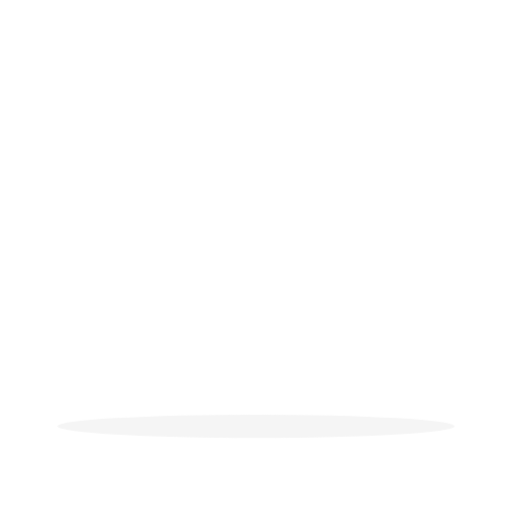
t = 0.00 s
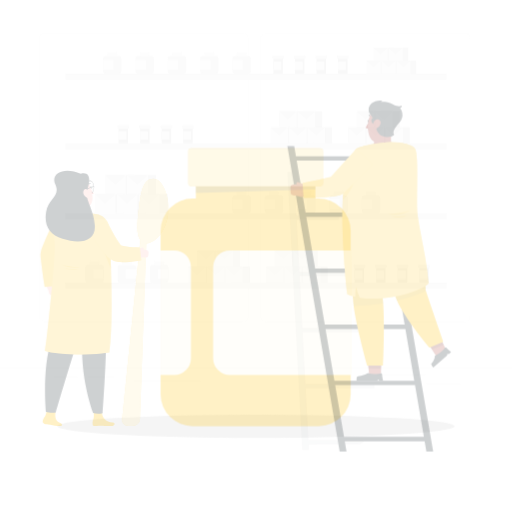
t = 0.25 s
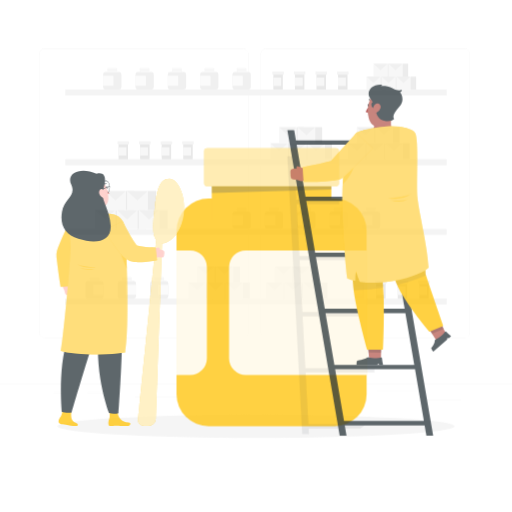
t = 0.50 s
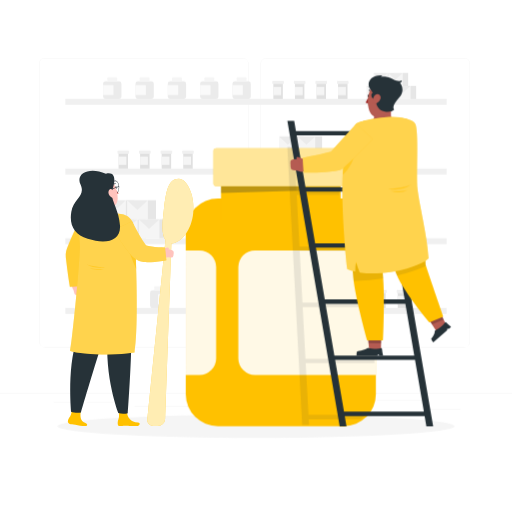
t = 0.75 s
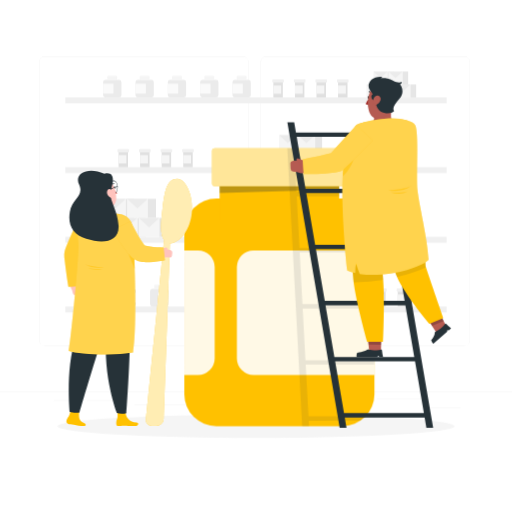
t = 1.00 s

The animated SVG that drew these frames (rendered in a browser with its animation timeline set to each time). Animation: 3 CSS @keyframes rules; one cycle of 1.00 s.

<svg class="animated" id="freepik_stories-remedy" xmlns="http://www.w3.org/2000/svg" viewBox="0 0 500 500" version="1.1" xmlns:xlink="http://www.w3.org/1999/xlink" xmlns:svgjs="http://svgjs.com/svgjs"><style>svg#freepik_stories-remedy:not(.animated) .animable {opacity: 0;}svg#freepik_stories-remedy.animated #freepik--background-complete--inject-2 {animation: 1s 1 forwards cubic-bezier(.36,-0.01,.5,1.38) slideDown;animation-delay: 0s;}svg#freepik_stories-remedy.animated #freepik--pill-box--inject-2 {animation: 1s 1 forwards cubic-bezier(.36,-0.01,.5,1.38) slideLeft;animation-delay: 0s;}svg#freepik_stories-remedy.animated #freepik--character-1--inject-2 {animation: 1s 1 forwards cubic-bezier(.36,-0.01,.5,1.38) slideLeft;animation-delay: 0s;}svg#freepik_stories-remedy.animated #freepik--character-2--inject-2 {animation: 1s 1 forwards cubic-bezier(.36,-0.01,.5,1.38) slideUp;animation-delay: 0s;}            @keyframes slideDown {                0% {                    opacity: 0;                    transform: translateY(-30px);                }                100% {                    opacity: 1;                    transform: translateY(0);                }            }                    @keyframes slideLeft {                0% {                    opacity: 0;                    transform: translateX(-30px);                }                100% {                    opacity: 1;                    transform: translateX(0);                }            }                    @keyframes slideUp {                0% {                    opacity: 0;                    transform: translateY(30px);                }                100% {                    opacity: 1;                    transform: inherit;                }            }        </style><g id="freepik--background-complete--inject-2" class="animable animator-active" style="transform-origin: 250px 228.23px;"><rect y="382.4" width="500" height="0.25" style="fill: rgb(235, 235, 235); transform-origin: 250px 382.525px;" id="elr32db7ns6n" class="animable"></rect><rect x="416.78" y="398.49" width="33.12" height="0.25" style="fill: rgb(235, 235, 235); transform-origin: 433.34px 398.615px;" id="el7kvy0l37h5s" class="animable"></rect><rect x="322.53" y="401.21" width="8.69" height="0.25" style="fill: rgb(235, 235, 235); transform-origin: 326.875px 401.335px;" id="ele3oytn99k26" class="animable"></rect><rect x="368.11" y="389.21" width="47.67" height="0.25" style="fill: rgb(235, 235, 235); transform-origin: 391.945px 389.335px;" id="el0nojokz3g15" class="animable"></rect><rect x="52.46" y="390.89" width="23.68" height="0.25" style="fill: rgb(235, 235, 235); transform-origin: 64.3px 391.015px;" id="el0xb4629cvhbo" class="animable"></rect><rect x="85.04" y="390.89" width="25.85" height="0.25" style="fill: rgb(235, 235, 235); transform-origin: 97.965px 391.015px;" id="elzec5bvvqkbl" class="animable"></rect><rect x="131.47" y="395.11" width="64.64" height="0.25" style="fill: rgb(235, 235, 235); transform-origin: 163.79px 395.235px;" id="el42edrtg11hr" class="animable"></rect><path d="M237,337.8H43.91a5.71,5.71,0,0,1-5.7-5.71V60.66A5.71,5.71,0,0,1,43.91,55H237a5.71,5.71,0,0,1,5.71,5.71V332.09A5.71,5.71,0,0,1,237,337.8ZM43.91,55.2a5.46,5.46,0,0,0-5.45,5.46V332.09a5.46,5.46,0,0,0,5.45,5.46H237a5.47,5.47,0,0,0,5.46-5.46V60.66A5.47,5.47,0,0,0,237,55.2Z" style="fill: rgb(235, 235, 235); transform-origin: 140.46px 196.4px;" id="elbqckwfps57v" class="animable"></path><path d="M453.31,337.8H260.21a5.72,5.72,0,0,1-5.71-5.71V60.66A5.72,5.72,0,0,1,260.21,55h193.1A5.71,5.71,0,0,1,459,60.66V332.09A5.71,5.71,0,0,1,453.31,337.8ZM260.21,55.2a5.47,5.47,0,0,0-5.46,5.46V332.09a5.47,5.47,0,0,0,5.46,5.46h193.1a5.47,5.47,0,0,0,5.46-5.46V60.66a5.47,5.47,0,0,0-5.46-5.46Z" style="fill: rgb(235, 235, 235); transform-origin: 356.75px 196.4px;" id="el327159f1dir" class="animable"></path><rect x="63.79" y="95.11" width="372.42" height="5.79" style="fill: rgb(240, 240, 240); transform-origin: 250px 98.005px;" id="elptzz70jua0f" class="animable"></rect><rect x="63.79" y="163.17" width="372.42" height="5.79" style="fill: rgb(240, 240, 240); transform-origin: 250px 166.065px;" id="ele7eti0zf13n" class="animable"></rect><rect x="63.79" y="231.22" width="372.42" height="5.79" style="fill: rgb(240, 240, 240); transform-origin: 250px 234.115px;" id="elj8nur6s7k6" class="animable"></rect><rect x="63.79" y="299.27" width="372.42" height="5.79" style="fill: rgb(240, 240, 240); transform-origin: 250px 302.165px;" id="elngikpm8k07b" class="animable"></rect><rect x="100.69" y="77.98" width="17.9" height="17.14" rx="2.33" style="fill: rgb(235, 235, 235); transform-origin: 109.64px 86.55px;" id="elvx92urqii3h" class="animable"></rect><rect x="100.69" y="81.62" width="10.12" height="9.75" style="fill: rgb(250, 250, 250); transform-origin: 105.75px 86.495px;" id="elozia86hnzjt" class="animable"></rect><rect x="104.85" y="73.98" width="9.59" height="4" rx="0.73" style="fill: rgb(245, 245, 245); transform-origin: 109.645px 75.98px;" id="el47cdhh1wcrd" class="animable"></rect><rect x="132.28" y="77.98" width="17.9" height="17.14" rx="2.33" style="fill: rgb(235, 235, 235); transform-origin: 141.23px 86.55px;" id="eleqsg83df7w" class="animable"></rect><rect x="132.28" y="81.62" width="10.12" height="9.75" style="fill: rgb(250, 250, 250); transform-origin: 137.34px 86.495px;" id="elb41wtbj9sdr" class="animable"></rect><rect x="136.43" y="73.98" width="9.59" height="4" rx="0.73" style="fill: rgb(245, 245, 245); transform-origin: 141.225px 75.98px;" id="el8irltx4h6ub" class="animable"></rect><rect x="163.86" y="77.98" width="17.9" height="17.14" rx="2.33" style="fill: rgb(235, 235, 235); transform-origin: 172.81px 86.55px;" id="eltxntz9vtgqp" class="animable"></rect><rect x="163.86" y="81.62" width="10.12" height="9.75" style="fill: rgb(250, 250, 250); transform-origin: 168.92px 86.495px;" id="elb5w4l69382" class="animable"></rect><rect x="168.01" y="73.98" width="9.59" height="4" rx="0.73" style="fill: rgb(245, 245, 245); transform-origin: 172.805px 75.98px;" id="el0px30djy3eao" class="animable"></rect><rect x="195.44" y="77.98" width="17.9" height="17.14" rx="2.33" style="fill: rgb(235, 235, 235); transform-origin: 204.39px 86.55px;" id="elm3nz2pfvzxp" class="animable"></rect><rect x="195.44" y="81.62" width="10.12" height="9.75" style="fill: rgb(250, 250, 250); transform-origin: 200.5px 86.495px;" id="el6lymy12c43" class="animable"></rect><rect x="199.59" y="73.98" width="9.59" height="4" rx="0.73" style="fill: rgb(245, 245, 245); transform-origin: 204.385px 75.98px;" id="eli35lg9t8wvg" class="animable"></rect><rect x="227.02" y="77.98" width="17.9" height="17.14" rx="2.33" style="fill: rgb(235, 235, 235); transform-origin: 235.97px 86.55px;" id="elvswo05p0h5" class="animable"></rect><rect x="227.02" y="81.62" width="10.12" height="9.75" style="fill: rgb(250, 250, 250); transform-origin: 232.08px 86.495px;" id="elvom0d7u5gm9" class="animable"></rect><rect x="231.17" y="73.98" width="9.59" height="4" rx="0.73" style="fill: rgb(245, 245, 245); transform-origin: 235.965px 75.98px;" id="elg7sfmoak6pe" class="animable"></rect><rect x="227.02" y="214.08" width="17.9" height="17.14" rx="2.33" style="fill: rgb(235, 235, 235); transform-origin: 235.97px 222.65px;" id="el5movfa2ylbl" class="animable"></rect><rect x="227.02" y="217.73" width="10.12" height="9.75" style="fill: rgb(250, 250, 250); transform-origin: 232.08px 222.605px;" id="elt0p7du13vid" class="animable"></rect><rect x="231.17" y="210.08" width="9.59" height="4" rx="0.73" style="fill: rgb(245, 245, 245); transform-origin: 235.965px 212.08px;" id="elbx1hvr412pm" class="animable"></rect><rect x="258.6" y="214.08" width="17.9" height="17.14" rx="2.33" style="fill: rgb(235, 235, 235); transform-origin: 267.55px 222.65px;" id="el99kb5g2z15n" class="animable"></rect><rect x="258.6" y="217.73" width="10.12" height="9.75" style="fill: rgb(250, 250, 250); transform-origin: 263.66px 222.605px;" id="ely988849b9bd" class="animable"></rect><rect x="262.75" y="210.08" width="9.59" height="4" rx="0.73" style="fill: rgb(245, 245, 245); transform-origin: 267.545px 212.08px;" id="elmzf8oja309a" class="animable"></rect><rect x="290.18" y="214.08" width="17.9" height="17.14" rx="2.33" style="fill: rgb(235, 235, 235); transform-origin: 299.13px 222.65px;" id="elkcrn9ac73gs" class="animable"></rect><rect x="290.18" y="217.73" width="10.12" height="9.75" style="fill: rgb(250, 250, 250); transform-origin: 295.24px 222.605px;" id="el0l7kuiq4h2" class="animable"></rect><rect x="294.33" y="210.08" width="9.59" height="4" rx="0.73" style="fill: rgb(245, 245, 245); transform-origin: 299.125px 212.08px;" id="elc68xy9jy6mj" class="animable"></rect><rect x="321.76" y="214.08" width="17.9" height="17.14" rx="2.33" style="fill: rgb(235, 235, 235); transform-origin: 330.71px 222.65px;" id="el4gpvzkeb96v" class="animable"></rect><rect x="321.76" y="217.73" width="10.12" height="9.75" style="fill: rgb(250, 250, 250); transform-origin: 326.82px 222.605px;" id="ely9ncszgqzn" class="animable"></rect><rect x="325.91" y="210.08" width="9.59" height="4" rx="0.73" style="fill: rgb(245, 245, 245); transform-origin: 330.705px 212.08px;" id="elfmrb3p3fgki" class="animable"></rect><rect x="353.34" y="214.08" width="17.9" height="17.14" rx="2.33" style="fill: rgb(235, 235, 235); transform-origin: 362.29px 222.65px;" id="eloypewdb5ob" class="animable"></rect><rect x="353.34" y="217.73" width="10.12" height="9.75" style="fill: rgb(250, 250, 250); transform-origin: 358.4px 222.605px;" id="ellhx648t4nc" class="animable"></rect><rect x="357.49" y="210.08" width="9.59" height="4" rx="0.73" style="fill: rgb(245, 245, 245); transform-origin: 362.285px 212.08px;" id="ells55qthyqq" class="animable"></rect><g id="el22np51c0omd"><rect x="146.54" y="282.13" width="17.9" height="17.14" rx="2.33" style="fill: rgb(235, 235, 235); transform-origin: 155.49px 290.7px; transform: rotate(180deg);" class="animable"></rect></g><g id="elsa3sv7a097o"><rect x="154.32" y="285.78" width="10.12" height="9.75" style="fill: rgb(250, 250, 250); transform-origin: 159.38px 290.655px; transform: rotate(180deg);" class="animable"></rect></g><g id="elvqy0i6cjtdl"><rect x="150.7" y="278.14" width="9.59" height="4" rx="0.73" style="fill: rgb(245, 245, 245); transform-origin: 155.495px 280.14px; transform: rotate(180deg);" class="animable"></rect></g><g id="el3sxvm00ke3u"><rect x="114.96" y="282.13" width="17.9" height="17.14" rx="2.33" style="fill: rgb(235, 235, 235); transform-origin: 123.91px 290.7px; transform: rotate(180deg);" class="animable"></rect></g><g id="elnjzl79mh39"><rect x="122.74" y="285.78" width="10.12" height="9.75" style="fill: rgb(250, 250, 250); transform-origin: 127.8px 290.655px; transform: rotate(180deg);" class="animable"></rect></g><g id="el7pdxdeh6geb"><rect x="119.12" y="278.14" width="9.59" height="4" rx="0.73" style="fill: rgb(245, 245, 245); transform-origin: 123.915px 280.14px; transform: rotate(180deg);" class="animable"></rect></g><g id="el0r13ts6lewkf"><rect x="83.38" y="282.13" width="17.9" height="17.14" rx="2.33" style="fill: rgb(235, 235, 235); transform-origin: 92.33px 290.7px; transform: rotate(180deg);" class="animable"></rect></g><g id="el9eovd22pgbi"><rect x="91.16" y="285.78" width="10.12" height="9.75" style="fill: rgb(250, 250, 250); transform-origin: 96.22px 290.655px; transform: rotate(180deg);" class="animable"></rect></g><g id="elqfnnnt596uh"><rect x="87.54" y="278.14" width="9.59" height="4" rx="0.73" style="fill: rgb(245, 245, 245); transform-origin: 92.335px 280.14px; transform: rotate(180deg);" class="animable"></rect></g><rect x="266.96" y="79.84" width="9.24" height="15.28" style="fill: rgb(224, 224, 224); transform-origin: 271.58px 87.48px;" id="elr4ekheqkhi" class="animable"></rect><rect x="266.96" y="83.4" width="7.6" height="8.15" style="fill: rgb(245, 245, 245); transform-origin: 270.76px 87.475px;" id="eljb286invuh" class="animable"></rect><rect x="265.92" y="77.46" width="11.32" height="3.24" rx="0.75" style="fill: rgb(240, 240, 240); transform-origin: 271.58px 79.08px;" id="el4hm7b2brziu" class="animable"></rect><rect x="288.01" y="79.84" width="9.24" height="15.28" style="fill: rgb(224, 224, 224); transform-origin: 292.63px 87.48px;" id="elyu11bpn8rxd" class="animable"></rect><rect x="288.01" y="83.4" width="7.6" height="8.15" style="fill: rgb(245, 245, 245); transform-origin: 291.81px 87.475px;" id="el1vicuypktwu" class="animable"></rect><rect x="286.98" y="77.46" width="11.32" height="3.24" rx="0.75" style="fill: rgb(240, 240, 240); transform-origin: 292.64px 79.08px;" id="el907s2887yxr" class="animable"></rect><rect x="309.07" y="79.84" width="9.24" height="15.28" style="fill: rgb(224, 224, 224); transform-origin: 313.69px 87.48px;" id="elt6vmln5me4" class="animable"></rect><rect x="309.07" y="83.4" width="7.6" height="8.15" style="fill: rgb(245, 245, 245); transform-origin: 312.87px 87.475px;" id="elae7a4xpj5mp" class="animable"></rect><rect x="308.03" y="77.46" width="11.32" height="3.24" rx="0.75" style="fill: rgb(240, 240, 240); transform-origin: 313.69px 79.08px;" id="elnpt19pqgr4p" class="animable"></rect><rect x="330.12" y="79.84" width="9.24" height="15.28" style="fill: rgb(224, 224, 224); transform-origin: 334.74px 87.48px;" id="el9qnmw52vzad" class="animable"></rect><rect x="330.12" y="83.4" width="7.6" height="8.15" style="fill: rgb(245, 245, 245); transform-origin: 333.92px 87.475px;" id="el93drogtrom7" class="animable"></rect><rect x="329.08" y="77.46" width="11.32" height="3.24" rx="0.75" style="fill: rgb(240, 240, 240); transform-origin: 334.74px 79.08px;" id="elauk9cq879zt" class="animable"></rect><rect x="115.78" y="147.89" width="9.24" height="15.28" style="fill: rgb(224, 224, 224); transform-origin: 120.4px 155.53px;" id="el1934pj10cvu" class="animable"></rect><rect x="115.78" y="151.46" width="7.6" height="8.15" style="fill: rgb(245, 245, 245); transform-origin: 119.58px 155.535px;" id="eljqd0wvx58" class="animable"></rect><rect x="114.74" y="145.51" width="11.32" height="3.24" rx="0.75" style="fill: rgb(240, 240, 240); transform-origin: 120.4px 147.13px;" id="el6e2gfh5ctt" class="animable"></rect><rect x="136.84" y="147.89" width="9.24" height="15.28" style="fill: rgb(224, 224, 224); transform-origin: 141.46px 155.53px;" id="elgvfe288wjui" class="animable"></rect><rect x="136.84" y="151.46" width="7.6" height="8.15" style="fill: rgb(245, 245, 245); transform-origin: 140.64px 155.535px;" id="elxnjea6fxgmb" class="animable"></rect><rect x="135.8" y="145.51" width="11.32" height="3.24" rx="0.75" style="fill: rgb(240, 240, 240); transform-origin: 141.46px 147.13px;" id="elp8ouoxrmro" class="animable"></rect><rect x="157.89" y="147.89" width="9.24" height="15.28" style="fill: rgb(224, 224, 224); transform-origin: 162.51px 155.53px;" id="el8yndpbz0of6" class="animable"></rect><rect x="157.89" y="151.46" width="7.6" height="8.15" style="fill: rgb(245, 245, 245); transform-origin: 161.69px 155.535px;" id="elloheh0jrxl8" class="animable"></rect><rect x="156.85" y="145.51" width="11.32" height="3.24" rx="0.75" style="fill: rgb(240, 240, 240); transform-origin: 162.51px 147.13px;" id="el5yxc2q9zllc" class="animable"></rect><rect x="178.94" y="147.89" width="9.24" height="15.28" style="fill: rgb(224, 224, 224); transform-origin: 183.56px 155.53px;" id="elj6j4ta6q3h" class="animable"></rect><rect x="178.94" y="151.46" width="7.6" height="8.15" style="fill: rgb(245, 245, 245); transform-origin: 182.74px 155.535px;" id="elivrngqa8fd" class="animable"></rect><rect x="177.91" y="145.51" width="11.32" height="3.24" rx="0.75" style="fill: rgb(240, 240, 240); transform-origin: 183.57px 147.13px;" id="el8qxt6yaexb" class="animable"></rect><rect x="346.31" y="284" width="9.24" height="15.28" style="fill: rgb(224, 224, 224); transform-origin: 350.93px 291.64px;" id="elv5w1dlwnfi" class="animable"></rect><rect x="346.31" y="287.56" width="7.6" height="8.15" style="fill: rgb(245, 245, 245); transform-origin: 350.11px 291.635px;" id="el0nv72esyyij9" class="animable"></rect><rect x="345.27" y="281.62" width="11.32" height="3.24" rx="0.75" style="fill: rgb(240, 240, 240); transform-origin: 350.93px 283.24px;" id="elf6u9h2cb26e" class="animable"></rect><rect x="367.36" y="284" width="9.24" height="15.28" style="fill: rgb(224, 224, 224); transform-origin: 371.98px 291.64px;" id="elqdpa66mmbx" class="animable"></rect><rect x="367.36" y="287.56" width="7.6" height="8.15" style="fill: rgb(245, 245, 245); transform-origin: 371.16px 291.635px;" id="el77wohrd48tg" class="animable"></rect><rect x="366.32" y="281.62" width="11.32" height="3.24" rx="0.75" style="fill: rgb(240, 240, 240); transform-origin: 371.98px 283.24px;" id="el1jkwcfk1eq1" class="animable"></rect><rect x="388.41" y="284" width="9.24" height="15.28" style="fill: rgb(224, 224, 224); transform-origin: 393.03px 291.64px;" id="elliiigebagj" class="animable"></rect><rect x="388.41" y="287.56" width="7.6" height="8.15" style="fill: rgb(245, 245, 245); transform-origin: 392.21px 291.635px;" id="elkitwdez52ki" class="animable"></rect><rect x="387.38" y="281.62" width="11.32" height="3.24" rx="0.75" style="fill: rgb(240, 240, 240); transform-origin: 393.04px 283.24px;" id="elsgjcy5exs7n" class="animable"></rect><rect x="409.47" y="284" width="9.24" height="15.28" style="fill: rgb(224, 224, 224); transform-origin: 414.09px 291.64px;" id="el2idwdlu7aya" class="animable"></rect><rect x="409.47" y="287.56" width="7.6" height="8.15" style="fill: rgb(245, 245, 245); transform-origin: 413.27px 291.635px;" id="elbdra4fetl1" class="animable"></rect><rect x="408.43" y="281.62" width="11.32" height="3.24" rx="0.75" style="fill: rgb(240, 240, 240); transform-origin: 414.09px 283.24px;" id="el56cejyslwlw" class="animable"></rect><rect x="264.14" y="147.48" width="16.99" height="15.69" style="fill: rgb(245, 245, 245); transform-origin: 272.635px 155.325px;" id="elil2pzsq8dl" class="animable"></rect><g id="el40724f8b65u"><rect x="281.13" y="147.48" width="6.85" height="15.69" style="fill: rgb(230, 230, 230); transform-origin: 284.555px 155.325px; transform: rotate(180deg);" class="animable"></rect></g><polygon points="264.14 147.48 272.63 155.32 281.13 147.48 264.14 147.48" style="fill: rgb(235, 235, 235); transform-origin: 272.635px 151.4px;" id="elgw881fzz3" class="animable"></polygon><rect x="282.27" y="147.48" width="16.99" height="15.69" style="fill: rgb(245, 245, 245); transform-origin: 290.765px 155.325px;" id="elgdh128im7xk" class="animable"></rect><g id="elbu434q9o8ye"><rect x="299.26" y="147.48" width="6.85" height="15.69" style="fill: rgb(230, 230, 230); transform-origin: 302.685px 155.325px; transform: rotate(180deg);" class="animable"></rect></g><polygon points="282.27 147.48 290.76 155.32 299.26 147.48 282.27 147.48" style="fill: rgb(235, 235, 235); transform-origin: 290.765px 151.4px;" id="el6uoolmdvf8p" class="animable"></polygon><rect x="300.4" y="147.48" width="16.99" height="15.69" style="fill: rgb(245, 245, 245); transform-origin: 308.895px 155.325px;" id="el9ydra8cv3ip" class="animable"></rect><g id="elfo6fhu3oz8h"><rect x="317.39" y="147.48" width="6.85" height="15.69" style="fill: rgb(230, 230, 230); transform-origin: 320.815px 155.325px; transform: rotate(180deg);" class="animable"></rect></g><polygon points="300.4 147.48 308.89 155.32 317.39 147.48 300.4 147.48" style="fill: rgb(235, 235, 235); transform-origin: 308.895px 151.4px;" id="elu4jk3v402nl" class="animable"></polygon><rect x="272.63" y="131.79" width="16.99" height="15.69" style="fill: rgb(245, 245, 245); transform-origin: 281.125px 139.635px;" id="eli44e9qgz64c" class="animable"></rect><g id="el3iylufonzu8"><rect x="289.62" y="131.79" width="6.85" height="15.69" style="fill: rgb(230, 230, 230); transform-origin: 293.045px 139.635px; transform: rotate(180deg);" class="animable"></rect></g><polygon points="272.63 131.79 281.13 139.63 289.62 131.79 272.63 131.79" style="fill: rgb(235, 235, 235); transform-origin: 281.125px 135.71px;" id="elkcf8esr7u0s" class="animable"></polygon><rect x="290.76" y="131.79" width="16.99" height="15.69" style="fill: rgb(245, 245, 245); transform-origin: 299.255px 139.635px;" id="eljolkzcf2mvq" class="animable"></rect><g id="eldz2r96ml248"><rect x="307.75" y="131.79" width="6.85" height="15.69" style="fill: rgb(230, 230, 230); transform-origin: 311.175px 139.635px; transform: rotate(180deg);" class="animable"></rect></g><polygon points="290.76 131.79 299.26 139.63 307.75 131.79 290.76 131.79" style="fill: rgb(235, 235, 235); transform-origin: 299.255px 135.71px;" id="elnfa9wyarwxh" class="animable"></polygon><rect x="339.91" y="147.48" width="16.99" height="15.69" style="fill: rgb(245, 245, 245); transform-origin: 348.405px 155.325px;" id="eljs0bf5f1s0l" class="animable"></rect><g id="eluzdgrl9wced"><rect x="356.9" y="147.48" width="6.85" height="15.69" style="fill: rgb(230, 230, 230); transform-origin: 360.325px 155.325px; transform: rotate(180deg);" class="animable"></rect></g><polygon points="339.91 147.48 348.41 155.32 356.9 147.48 339.91 147.48" style="fill: rgb(235, 235, 235); transform-origin: 348.405px 151.4px;" id="el1t4y32fkwhy" class="animable"></polygon><rect x="358.05" y="147.48" width="16.99" height="15.69" style="fill: rgb(245, 245, 245); transform-origin: 366.545px 155.325px;" id="el7ebf27siqbj" class="animable"></rect><g id="ele3ty6msr6tf"><rect x="375.04" y="147.48" width="6.85" height="15.69" style="fill: rgb(230, 230, 230); transform-origin: 378.465px 155.325px; transform: rotate(180deg);" class="animable"></rect></g><polygon points="358.05 147.48 366.54 155.32 375.04 147.48 358.05 147.48" style="fill: rgb(235, 235, 235); transform-origin: 366.545px 151.4px;" id="elspe29bqb8v8" class="animable"></polygon><rect x="376.18" y="147.48" width="16.99" height="15.69" style="fill: rgb(245, 245, 245); transform-origin: 384.675px 155.325px;" id="elgjjs3rvhliv" class="animable"></rect><g id="elpgjyrhr73xk"><rect x="393.17" y="147.48" width="6.85" height="15.69" style="fill: rgb(230, 230, 230); transform-origin: 396.595px 155.325px; transform: rotate(180deg);" class="animable"></rect></g><polygon points="376.18 147.48 384.67 155.32 393.17 147.48 376.18 147.48" style="fill: rgb(235, 235, 235); transform-origin: 384.675px 151.4px;" id="elylo0vbimxi" class="animable"></polygon><rect x="348.41" y="131.79" width="16.99" height="15.69" style="fill: rgb(245, 245, 245); transform-origin: 356.905px 139.635px;" id="elt1bda0p479o" class="animable"></rect><g id="el8cc1er4a5zg"><rect x="365.4" y="131.79" width="6.85" height="15.69" style="fill: rgb(230, 230, 230); transform-origin: 368.825px 139.635px; transform: rotate(180deg);" class="animable"></rect></g><polygon points="348.41 131.79 356.9 139.63 365.4 131.79 348.41 131.79" style="fill: rgb(235, 235, 235); transform-origin: 356.905px 135.71px;" id="elo4wozc5eq1h" class="animable"></polygon><rect x="366.54" y="131.79" width="16.99" height="15.69" style="fill: rgb(245, 245, 245); transform-origin: 375.035px 139.635px;" id="el5b1b6nqo9vy" class="animable"></rect><g id="elhmgoeidcptq"><rect x="383.53" y="131.79" width="6.85" height="15.69" style="fill: rgb(230, 230, 230); transform-origin: 386.955px 139.635px; transform: rotate(180deg);" class="animable"></rect></g><polygon points="366.54 131.79 375.04 139.63 383.53 131.79 366.54 131.79" style="fill: rgb(235, 235, 235); transform-origin: 375.035px 135.71px;" id="elgk0c8m6xyvm" class="animable"></polygon><rect x="183.99" y="283.58" width="16.99" height="15.69" style="fill: rgb(245, 245, 245); transform-origin: 192.485px 291.425px;" id="elor3tweeqmwc" class="animable"></rect><g id="el4uuik6as364"><rect x="200.98" y="283.58" width="6.85" height="15.69" style="fill: rgb(230, 230, 230); transform-origin: 204.405px 291.425px; transform: rotate(180deg);" class="animable"></rect></g><polygon points="183.99 283.58 192.49 291.43 200.98 283.58 183.99 283.58" style="fill: rgb(235, 235, 235); transform-origin: 192.485px 287.505px;" id="elrq7zsq7igaq" class="animable"></polygon><rect x="202.12" y="283.58" width="16.99" height="15.69" style="fill: rgb(245, 245, 245); transform-origin: 210.615px 291.425px;" id="elng3ri36eqy" class="animable"></rect><g id="el686rd3s4nu5"><rect x="219.11" y="283.58" width="6.85" height="15.69" style="fill: rgb(230, 230, 230); transform-origin: 222.535px 291.425px; transform: rotate(180deg);" class="animable"></rect></g><polygon points="202.12 283.58 210.62 291.43 219.11 283.58 202.12 283.58" style="fill: rgb(235, 235, 235); transform-origin: 210.615px 287.505px;" id="ela4zm9mvzuef" class="animable"></polygon><rect x="220.25" y="283.58" width="16.99" height="15.69" style="fill: rgb(245, 245, 245); transform-origin: 228.745px 291.425px;" id="elvf87hsm13ee" class="animable"></rect><g id="elhmsm2wa693g"><rect x="237.24" y="283.58" width="6.85" height="15.69" style="fill: rgb(230, 230, 230); transform-origin: 240.665px 291.425px; transform: rotate(180deg);" class="animable"></rect></g><polygon points="220.25 283.58 228.75 291.43 237.24 283.58 220.25 283.58" style="fill: rgb(235, 235, 235); transform-origin: 228.745px 287.505px;" id="el0v2p5g9neyk" class="animable"></polygon><rect x="192.48" y="267.89" width="16.99" height="15.69" style="fill: rgb(245, 245, 245); transform-origin: 200.975px 275.735px;" id="elbxqmedyh4q6" class="animable"></rect><g id="elk0u0foar9t"><rect x="209.47" y="267.89" width="6.85" height="15.69" style="fill: rgb(230, 230, 230); transform-origin: 212.895px 275.735px; transform: rotate(180deg);" class="animable"></rect></g><polygon points="192.49 267.89 200.98 275.74 209.47 267.89 192.49 267.89" style="fill: rgb(235, 235, 235); transform-origin: 200.98px 271.815px;" id="elsf9gqu3zer" class="animable"></polygon><rect x="210.62" y="267.89" width="16.99" height="15.69" style="fill: rgb(245, 245, 245); transform-origin: 219.115px 275.735px;" id="elhcpztn1zylt" class="animable"></rect><g id="el3sbqelnnvel"><rect x="227.61" y="267.89" width="6.85" height="15.69" style="fill: rgb(230, 230, 230); transform-origin: 231.035px 275.735px; transform: rotate(180deg);" class="animable"></rect></g><polygon points="210.62 267.89 219.11 275.74 227.61 267.89 210.62 267.89" style="fill: rgb(235, 235, 235); transform-origin: 219.115px 271.815px;" id="elig6u1it1mo9" class="animable"></polygon><rect x="259.77" y="283.58" width="16.99" height="15.69" style="fill: rgb(245, 245, 245); transform-origin: 268.265px 291.425px;" id="el6hca83p04f" class="animable"></rect><g id="elgox05colfho"><rect x="276.76" y="283.58" width="6.85" height="15.69" style="fill: rgb(230, 230, 230); transform-origin: 280.185px 291.425px; transform: rotate(180deg);" class="animable"></rect></g><polygon points="259.77 283.58 268.26 291.43 276.76 283.58 259.77 283.58" style="fill: rgb(235, 235, 235); transform-origin: 268.265px 287.505px;" id="el8bwl9a877a" class="animable"></polygon><rect x="277.9" y="283.58" width="16.99" height="15.69" style="fill: rgb(245, 245, 245); transform-origin: 286.395px 291.425px;" id="el14hsne883ttm" class="animable"></rect><g id="elkwmo9shddy"><rect x="294.89" y="283.58" width="6.85" height="15.69" style="fill: rgb(230, 230, 230); transform-origin: 298.315px 291.425px; transform: rotate(180deg);" class="animable"></rect></g><polygon points="277.9 283.58 286.39 291.43 294.89 283.58 277.9 283.58" style="fill: rgb(235, 235, 235); transform-origin: 286.395px 287.505px;" id="elgoaqgac4yqh" class="animable"></polygon><rect x="296.03" y="283.58" width="16.99" height="15.69" style="fill: rgb(245, 245, 245); transform-origin: 304.525px 291.425px;" id="el1dr0pf3i3sk" class="animable"></rect><g id="elzkrsudy83a"><rect x="313.02" y="283.58" width="6.85" height="15.69" style="fill: rgb(230, 230, 230); transform-origin: 316.445px 291.425px; transform: rotate(180deg);" class="animable"></rect></g><polygon points="296.03 283.58 304.52 291.43 313.02 283.58 296.03 283.58" style="fill: rgb(235, 235, 235); transform-origin: 304.525px 287.505px;" id="elu39qvfq1qxd" class="animable"></polygon><rect x="268.26" y="267.89" width="16.99" height="15.69" style="fill: rgb(245, 245, 245); transform-origin: 276.755px 275.735px;" id="el7hbzpp7gi3" class="animable"></rect><g id="elu8w03q8f9wr"><rect x="285.25" y="267.89" width="6.85" height="15.69" style="fill: rgb(230, 230, 230); transform-origin: 288.675px 275.735px; transform: rotate(180deg);" class="animable"></rect></g><polygon points="268.26 267.89 276.76 275.74 285.25 267.89 268.26 267.89" style="fill: rgb(235, 235, 235); transform-origin: 276.755px 271.815px;" id="elu69f26kuyvi" class="animable"></polygon><rect x="286.39" y="267.89" width="16.99" height="15.69" style="fill: rgb(245, 245, 245); transform-origin: 294.885px 275.735px;" id="elbd1pkvivbrr" class="animable"></rect><g id="el84tudwe9z5"><rect x="303.38" y="267.89" width="6.85" height="15.69" style="fill: rgb(230, 230, 230); transform-origin: 306.805px 275.735px; transform: rotate(180deg);" class="animable"></rect></g><polygon points="286.39 267.89 294.89 275.74 303.38 267.89 286.39 267.89" style="fill: rgb(235, 235, 235); transform-origin: 294.885px 271.815px;" id="elkpnkc8orxep" class="animable"></polygon><rect x="92.69" y="212.67" width="20.08" height="18.55" style="fill: rgb(245, 245, 245); transform-origin: 102.73px 221.945px;" id="elj33vllrhvu" class="animable"></rect><g id="el85gwt3iqw2q"><rect x="112.78" y="212.67" width="8.1" height="18.55" style="fill: rgb(230, 230, 230); transform-origin: 116.83px 221.945px; transform: rotate(180deg);" class="animable"></rect></g><polygon points="92.69 212.67 102.73 221.95 112.78 212.67 92.69 212.67" style="fill: rgb(235, 235, 235); transform-origin: 102.735px 217.31px;" id="elubyn7hshkvh" class="animable"></polygon><rect x="114.12" y="212.67" width="20.08" height="18.55" style="fill: rgb(245, 245, 245); transform-origin: 124.16px 221.945px;" id="elo7761ic499" class="animable"></rect><g id="elirz2w0wtmla"><rect x="134.21" y="212.67" width="8.1" height="18.55" style="fill: rgb(230, 230, 230); transform-origin: 138.26px 221.945px; transform: rotate(180deg);" class="animable"></rect></g><polygon points="114.13 212.67 124.17 221.95 134.21 212.67 114.13 212.67" style="fill: rgb(235, 235, 235); transform-origin: 124.17px 217.31px;" id="el239guetg2ef" class="animable"></polygon><rect x="135.56" y="212.67" width="20.08" height="18.55" style="fill: rgb(245, 245, 245); transform-origin: 145.6px 221.945px;" id="elprz8p7c298m" class="animable"></rect><g id="elxdwlixevhrm"><rect x="155.64" y="212.67" width="8.1" height="18.55" style="fill: rgb(230, 230, 230); transform-origin: 159.69px 221.945px; transform: rotate(180deg);" class="animable"></rect></g><polygon points="135.56 212.67 145.6 221.95 155.64 212.67 135.56 212.67" style="fill: rgb(235, 235, 235); transform-origin: 145.6px 217.31px;" id="elts6zd3vr78" class="animable"></polygon><rect x="102.73" y="194.12" width="20.08" height="18.55" style="fill: rgb(245, 245, 245); transform-origin: 112.77px 203.395px;" id="eledu5t2s849r" class="animable"></rect><g id="eli80rys0njis"><rect x="122.82" y="194.12" width="8.1" height="18.55" style="fill: rgb(230, 230, 230); transform-origin: 126.87px 203.395px; transform: rotate(180deg);" class="animable"></rect></g><polygon points="102.73 194.12 112.78 203.4 122.82 194.12 102.73 194.12" style="fill: rgb(235, 235, 235); transform-origin: 112.775px 198.76px;" id="el0u1vayly07t" class="animable"></polygon><rect x="124.17" y="194.12" width="20.08" height="18.55" style="fill: rgb(245, 245, 245); transform-origin: 134.21px 203.395px;" id="el73gv61fu666" class="animable"></rect><g id="eljxp3mgqvses"><rect x="144.25" y="194.12" width="8.1" height="18.55" style="fill: rgb(230, 230, 230); transform-origin: 148.3px 203.395px; transform: rotate(180deg);" class="animable"></rect></g><polygon points="124.17 194.12 134.21 203.4 144.25 194.12 124.17 194.12" style="fill: rgb(235, 235, 235); transform-origin: 134.21px 198.76px;" id="elh2ifekm6m9d" class="animable"></polygon><rect x="357.9" y="82.45" width="13.71" height="12.66" style="fill: rgb(245, 245, 245); transform-origin: 364.755px 88.78px;" id="el6ibjhfeaq8n" class="animable"></rect><g id="elfpeeazn9t7b"><rect x="371.61" y="82.45" width="5.53" height="12.66" style="fill: rgb(230, 230, 230); transform-origin: 374.375px 88.78px; transform: rotate(180deg);" class="animable"></rect></g><polygon points="357.9 82.45 364.75 88.78 371.61 82.45 357.9 82.45" style="fill: rgb(235, 235, 235); transform-origin: 364.755px 85.615px;" id="eldc4c8acgbmp" class="animable"></polygon><rect x="372.53" y="82.45" width="13.71" height="12.66" style="fill: rgb(245, 245, 245); transform-origin: 379.385px 88.78px;" id="elmucxdp4tsom" class="animable"></rect><g id="elsck1f1z3vx"><rect x="386.24" y="82.45" width="5.53" height="12.66" style="fill: rgb(230, 230, 230); transform-origin: 389.005px 88.78px; transform: rotate(180deg);" class="animable"></rect></g><polygon points="372.53 82.45 379.38 88.78 386.24 82.45 372.53 82.45" style="fill: rgb(235, 235, 235); transform-origin: 379.385px 85.615px;" id="elgobcx5y6jro" class="animable"></polygon><rect x="387.16" y="82.45" width="13.71" height="12.66" style="fill: rgb(245, 245, 245); transform-origin: 394.015px 88.78px;" id="el858wr4ocvi4" class="animable"></rect><g id="el1ctp82nutpq"><rect x="400.87" y="82.45" width="5.53" height="12.66" style="fill: rgb(230, 230, 230); transform-origin: 403.635px 88.78px; transform: rotate(180deg);" class="animable"></rect></g><polygon points="387.16 82.45 394.02 88.78 400.87 82.45 387.16 82.45" style="fill: rgb(235, 235, 235); transform-origin: 394.015px 85.615px;" id="elxh56d72fmgl" class="animable"></polygon><rect x="364.75" y="69.79" width="13.71" height="12.66" style="fill: rgb(245, 245, 245); transform-origin: 371.605px 76.12px;" id="el8nvlnfuyt8o" class="animable"></rect><g id="el14jwukk9jtz"><rect x="378.46" y="69.79" width="5.53" height="12.66" style="fill: rgb(230, 230, 230); transform-origin: 381.225px 76.12px; transform: rotate(180deg);" class="animable"></rect></g><polygon points="364.75 69.79 371.61 76.12 378.46 69.79 364.75 69.79" style="fill: rgb(235, 235, 235); transform-origin: 371.605px 72.955px;" id="elkjx239dnmtg" class="animable"></polygon><rect x="379.39" y="69.79" width="13.71" height="12.66" style="fill: rgb(245, 245, 245); transform-origin: 386.245px 76.12px;" id="eldoq7fih8egg" class="animable"></rect><g id="el4pbdghlfj0o"><rect x="393.09" y="69.79" width="5.53" height="12.66" style="fill: rgb(230, 230, 230); transform-origin: 395.855px 76.12px; transform: rotate(180deg);" class="animable"></rect></g><polygon points="379.38 69.79 386.24 76.12 393.1 69.79 379.38 69.79" style="fill: rgb(235, 235, 235); transform-origin: 386.24px 72.955px;" id="el2yk282q0dhu" class="animable"></polygon></g><g id="freepik--Shadow--inject-2" class="animable" style="transform-origin: 250px 416.24px;"><ellipse id="freepik--path--inject-2" cx="250" cy="416.24" rx="193.89" ry="11.32" style="fill: rgb(245, 245, 245); transform-origin: 250px 416.24px;" class="animable"></ellipse></g><g id="freepik--pill-box--inject-2" class="animable" style="transform-origin: 272.835px 280.54px;"><rect x="180" y="193.89" width="185.67" height="222.35" rx="31.34" style="fill: rgb(255, 193, 0); transform-origin: 272.835px 305.065px;" id="el6x5pemen5sr" class="animable"></rect><rect x="214.44" y="179.67" width="116.78" height="35" style="fill: rgb(255, 193, 0); transform-origin: 272.83px 197.17px;" id="elg28wb2hpgwv" class="animable"></rect><g id="el3r8qcvy813q"><polygon points="331.22 185 214.44 188.45 214.44 179.67 331.22 179.67 331.22 185" style="fill: rgb(38, 50, 56); opacity: 0.3; transform-origin: 272.83px 184.06px;" class="animable"></polygon></g><rect x="207" y="144.84" width="131.67" height="36.94" rx="2.81" style="fill: rgb(255, 193, 0); transform-origin: 272.835px 163.31px;" id="elpxbdf13otik" class="animable"></rect><g id="elseyjyz1u88"><rect x="207" y="144.84" width="131.67" height="36.94" rx="2.81" style="fill: rgb(255, 255, 255); opacity: 0.6; transform-origin: 272.835px 163.31px;" class="animable"></rect></g><g id="elycvpadmncy8"><path d="M247.5,244.56H365.67a0,0,0,0,1,0,0V366.11a0,0,0,0,1,0,0H247.5a16.17,16.17,0,0,1-16.17-16.17V260.72A16.17,16.17,0,0,1,247.5,244.56Z" style="fill: rgb(255, 255, 255); opacity: 0.9; transform-origin: 298.5px 305.335px;" class="animable"></path></g><g id="elrtpi0snn0o"><path d="M196.17,244.56h13.5a0,0,0,0,1,0,0V366.11a0,0,0,0,1,0,0h-13.5A16.17,16.17,0,0,1,180,349.94V260.72A16.17,16.17,0,0,1,196.17,244.56Z" style="fill: rgb(255, 255, 255); opacity: 0.9; transform-origin: 194.835px 305.335px; transform: rotate(180deg);" class="animable"></path></g></g><g id="freepik--character-1--inject-2" class="animable" style="transform-origin: 125.112px 291.393px;"><path d="M74.44,274.44l-4,.7c-3.66,2.53-.14,7.86-.14,7.86l.87,3.38a2.15,2.15,0,0,0,2.43,1.67l2.78-.46a2.58,2.58,0,0,0,2-2.87l-.36-3.07a6.44,6.44,0,0,0-.82-2.47Z" style="fill: rgb(255, 195, 189); transform-origin: 73.5901px 281.258px;" id="el1oiophpuiq9" class="animable"></path><path d="M94.18,223l-3.85,6.88L86.5,236.8l-3.69,6.94-1.75,3.46-.84,1.71-.21.43-.1.21c0,.1,0,0,0,.06h-.06l-.1,0s0,0,0,.1v5.13c0,2.74,0,5.48,0,8.22l-.16,8.21c-.1,2.74-.17,5.48-.32,8.22l-12.52.6c-.47-2.67-.86-5.34-1.27-8l-1.11-8c-.34-2.67-.69-5.34-1-8l-.46-4-.12-1a18.12,18.12,0,0,1,.38-5.91,19,19,0,0,1,.58-1.91l.43-1.18.76-2c.52-1.33,1.06-2.65,1.6-4,1.09-2.61,2.22-5.17,3.41-7.69,2.35-5.08,4.78-10,7.51-14.92Z" style="fill: rgb(255, 193, 0); transform-origin: 78.4398px 246.785px;" id="eliqfxwsikgr" class="animable"></path><g id="ela7yglwpb39"><g style="opacity: 0.2; transform-origin: 78.4398px 246.785px;" class="animable"><path d="M94.18,223l-3.85,6.88L86.5,236.8l-3.69,6.94-1.75,3.46-.84,1.71-.21.43-.1.21c0,.1,0,0,0,.06h-.06l-.1,0s0,0,0,.1v5.13c0,2.74,0,5.48,0,8.22l-.16,8.21c-.1,2.74-.17,5.48-.32,8.22l-12.52.6c-.47-2.67-.86-5.34-1.27-8l-1.11-8c-.34-2.67-.69-5.34-1-8l-.46-4-.12-1a18.12,18.12,0,0,1,.38-5.91,19,19,0,0,1,.58-1.91l.43-1.18.76-2c.52-1.33,1.06-2.65,1.6-4,1.09-2.61,2.22-5.17,3.41-7.69,2.35-5.08,4.78-10,7.51-14.92Z" style="fill: rgb(255, 255, 255); transform-origin: 78.4398px 246.785px;" id="eldqg0vn8a34o" class="animable"></path></g></g><path d="M158.63,204.33c2.16-17.42,4-29.76,14.51-29.76,7.83,0,15.84,15.6,14.16,33.08-1.61,16.72-11.29,29.18-21.37,30.15l-6.15,171.52a7.25,7.25,0,0,1-7.13,6.78H148.5a6,6,0,0,1-6.1-6.78l17.79-174.88C156.07,229.07,157.09,216.8,158.63,204.33Z" style="fill: rgb(255, 193, 0); transform-origin: 164.937px 295.336px;" id="el9ou06olek8d" class="animable"></path><g id="ela8ih5gripk"><path d="M158.63,204.33c2.16-17.42,4-29.76,14.51-29.76,7.83,0,15.84,15.6,14.16,33.08-1.61,16.72-11.29,29.18-21.37,30.15l-6.15,171.52a7.25,7.25,0,0,1-7.13,6.78H148.5a6,6,0,0,1-6.1-6.78l17.79-174.88C156.07,229.07,157.09,216.8,158.63,204.33Z" style="fill: rgb(255, 255, 255); opacity: 0.7; transform-origin: 164.937px 295.336px;" class="animable"></path></g><path d="M133.27,412.64c-7-.54-10.7-5.33-10.53-10.41.1-2.8-8.86-3.05-8.86-3.05,2,8.68.26,9.92-.18,12.16s-.15,4.72,1.7,4.77c2.22.05,3.23-.37,6-.27,3.23.13,5.4.26,11.13.27C134.81,416.11,136.39,412.88,133.27,412.64Z" style="fill: rgb(255, 193, 0); transform-origin: 124.267px 407.647px;" id="el762v3abibsv" class="animable"></path><path d="M81.55,412.83c-4.54-1.54-4.77-6.24-4.17-11.08.36-2.86-8.55-2.31-8.55-2.31-.65,6.91-1.91,7.18-3.11,9.28s-1.26,4.39.47,5c2.07.76,3.22.55,5.91,1,3.16.56,6,1.33,9.85,1.33C84.24,416.11,84.46,413.82,81.55,412.83Z" style="fill: rgb(255, 193, 0); transform-origin: 74.2757px 407.724px;" id="elj5cjtv6ksa" class="animable"></path><path d="M126.54,260.9s4.33,35.31.33,66c.21,25.92-3.5,76.56-3.5,76.56a19.34,19.34,0,0,1-9.28-.09s-13.77-35.27-10.22-76.91c-13.07-41.74-12.14-64.24-12.14-64.24Z" style="fill: rgb(38, 50, 56); transform-origin: 110.141px 332.44px;" id="el634der3unm4" class="animable"></path><path d="M112.78,261.4s-7.11,50.66-14.9,74.8C89.69,361.55,78,401,77.68,402.87c-3.63.34-7,.27-9.71-.9,0,0-4.25-44.4,6.22-71.92,2.64-57.46,8.8-67.57,8.8-67.57Z" style="fill: rgb(38, 50, 56); transform-origin: 89.9484px 332.224px;" id="ele7t5ok41drk" class="animable"></path><path d="M93.27,192.76c1.4,4.87,2.88,12.84,1.1,17.17,0,0,6.5.09,16,7.14,4.13-6.56-.2-7.66-.2-7.66-3.89-.76-4.67-5.43-4.8-9.08Z" style="fill: rgb(255, 195, 189); transform-origin: 102.713px 204.915px;" id="elp0n5hu1v33" class="animable"></path><path d="M125,221.33c0-5.93-4.11-10.11-11.67-11.46-7-1.25-16.72-1.43-23.14.53s-8.3,5.56-7.09,10.46c5.23,21.15-1,35-.08,41.62,16,1.53,40.09,1.16,43.55-1.58,2.32-3.35-1.07-21.5-2.37-24.14C130.44,232.09,125,224.64,125,221.33Z" style="fill: rgb(255, 193, 0); transform-origin: 105.058px 236.152px;" id="eli7hrmbxosf8" class="animable"></path><path d="M110.8,183.65c.15.66.61,1.11,1,1s.66-.7.52-1.35-.6-1.11-1-1S110.66,183,110.8,183.65Z" style="fill: rgb(38, 50, 56); transform-origin: 111.56px 183.475px;" id="eldic7cwktesv" class="animable"></path><path d="M111.14,182.38l1.47-.79S112.07,183,111.14,182.38Z" style="fill: rgb(38, 50, 56); transform-origin: 111.875px 182.064px;" id="eljcyjg3n5x88" class="animable"></path><path d="M111.32,184.92a17.7,17.7,0,0,0,3.22,3.67,2.87,2.87,0,0,1-2.23.94Z" style="fill: rgb(237, 132, 126); transform-origin: 112.93px 187.226px;" id="elrdi8ryu41g" class="animable"></path><path d="M111.2,189.42c-2.11,0-3.84-2.93-3.86-6.54a9.5,9.5,0,0,1,1-4.6,3.35,3.35,0,0,1,2.74-2h0c2.1,0,3.83,2.93,3.86,6.54a9.43,9.43,0,0,1-1.06,4.59,3.32,3.32,0,0,1-2.74,2Zm0-12.63h0a2.85,2.85,0,0,0-2.31,1.74,8.93,8.93,0,0,0-1,4.35c0,3.33,1.53,6,3.36,6h0a2.88,2.88,0,0,0,2.31-1.74,8.93,8.93,0,0,0,1-4.35C114.49,179.5,113,176.79,111.15,176.79Z" style="fill: rgb(38, 50, 56); transform-origin: 111.138px 182.85px;" id="elatxz72vpwob" class="animable"></path><path d="M111.5,179.63a.4.4,0,0,0,.08-.28.39.39,0,0,0-.44-.34,3.9,3.9,0,0,0-3,1.94.4.4,0,0,0,.71.35,3.05,3.05,0,0,1,2.39-1.51A.41.41,0,0,0,111.5,179.63Z" style="fill: rgb(38, 50, 56); transform-origin: 109.851px 180.24px;" id="el0adrhiv67qa6" class="animable"></path><path d="M89.17,187.17c2.2,7.92,3,11.32,7.83,14.58,7.31,4.91,16.35.49,16.51-7.91.14-7.57-3.49-19.25-11.88-20.78S87,179.26,89.17,187.17Z" style="fill: rgb(255, 195, 189); transform-origin: 101.125px 188.332px;" id="elnutzrea848" class="animable"></path><path d="M77.52,213c4.37-5.85,24.28-6.39,39.2-4.07s13.59,17.1,13.91,27.22,3.86,81.36-.68,108.18c-20.65,3.5-53.35,1.5-62.83-1.66,2-9.67,9.37-83.55,9.48-102.66C76.65,230.67,72.91,219.17,77.52,213Z" style="fill: rgb(255, 193, 0); transform-origin: 99.6828px 276.913px;" id="elvzig974yl8" class="animable"></path><g id="elm0v1ilos0vb"><path d="M77.52,213c4.37-5.85,24.28-6.39,39.2-4.07s13.59,17.1,13.91,27.22,3.86,81.36-.68,108.18c-20.65,3.5-53.35,1.5-62.83-1.66,2-9.67,9.37-83.55,9.48-102.66C76.65,230.67,72.91,219.17,77.52,213Z" style="fill: rgb(255, 255, 255); opacity: 0.3; transform-origin: 99.6828px 276.913px;" class="animable"></path></g><g id="eltmwuve58ay"><path d="M131.05,246.93c-3.43-3.24-6.44-6.42-7.55-8.5-4-7.45,3.09,13.48,8.11,24.15C131.42,256.63,131.22,251.29,131.05,246.93Z" style="fill: rgb(255, 193, 0); opacity: 0.5; transform-origin: 126.967px 249.721px;" class="animable"></path></g><path d="M155.14,244.75l-.52,4c1.31,4.25,7.45,2.49,7.45,2.49l3.49.19a2.15,2.15,0,0,0,2.33-1.81l.39-2.79a2.58,2.58,0,0,0-2.13-2.78l-3-.58a6.19,6.19,0,0,0-2.61,0Z" style="fill: rgb(255, 195, 189); transform-origin: 161.455px 247.466px;" id="ela3f082wnpfj" class="animable"></path><path d="M154.05,245.21c1.7-3,5.5-2.84,8.39-3.44.49-.11,1.4.85.86,1.44a3.9,3.9,0,0,1-2.72,1.43c0,1.09-1.34,3.93-5.07,3.6A4.41,4.41,0,0,1,154.05,245.21Z" style="fill: rgb(255, 195, 189); transform-origin: 158.758px 245.014px;" id="eli672h1c3dxb" class="animable"></path><path d="M127.46,216l1.42,2.84,1.53,2.93c1,1.95,2.06,3.89,3.14,5.8s2.19,3.76,3.31,5.59c.56.92,1.14,1.8,1.71,2.68.29.45.58.87.88,1.3l.43.64.22.32.07.11a3.57,3.57,0,0,0,1.43,1.4,11.23,11.23,0,0,0,2.16.57c1,.19,2,.35,3,.49,2.06.3,4.22.5,6.4.67,1.09.07,2.19.16,3.29.22l3.23.15,1.37,12.46c-1.34.3-2.49.52-3.74.73s-2.45.41-3.69.56c-2.47.32-5,.53-7.58.61-1.29,0-2.61,0-4,0-.67,0-1.37-.07-2.07-.13a18,18,0,0,1-2.66-.4,20,20,0,0,1-10.25-5.92l-.82-.93-.63-.73c-.43-.49-.86-1-1.26-1.48-.83-1-1.6-2-2.37-3-1.53-2-3-4-4.33-6.11s-2.7-4.14-4-6.26c-.61-1.06-1.23-2.13-1.83-3.2s-1.15-2.13-1.78-3.38Z" style="fill: rgb(255, 193, 0); transform-origin: 135.545px 236.035px;" id="elft99n4hfma4" class="animable"></path><g id="el3u0lix7zz0g"><g style="opacity: 0.3; transform-origin: 135.545px 236.035px;" class="animable"><path d="M127.46,216l1.42,2.84,1.53,2.93c1,1.95,2.06,3.89,3.14,5.8s2.19,3.76,3.31,5.59c.56.92,1.14,1.8,1.71,2.68.29.45.58.87.88,1.3l.43.64.22.32.07.11a3.57,3.57,0,0,0,1.43,1.4,11.23,11.23,0,0,0,2.16.57c1,.19,2,.35,3,.49,2.06.3,4.22.5,6.4.67,1.09.07,2.19.16,3.29.22l3.23.15,1.37,12.46c-1.34.3-2.49.52-3.74.73s-2.45.41-3.69.56c-2.47.32-5,.53-7.58.61-1.29,0-2.61,0-4,0-.67,0-1.37-.07-2.07-.13a18,18,0,0,1-2.66-.4,20,20,0,0,1-10.25-5.92l-.82-.93-.63-.73c-.43-.49-.86-1-1.26-1.48-.83-1-1.6-2-2.37-3-1.53-2-3-4-4.33-6.11s-2.7-4.14-4-6.26c-.61-1.06-1.23-2.13-1.83-3.2s-1.15-2.13-1.78-3.38Z" style="fill: rgb(255, 255, 255); transform-origin: 135.545px 236.035px;" id="elcyze8uclank" class="animable"></path></g></g><g id="elaqolfn455zi"><path d="M101.38,261.25s-13.85-.94-17.89-2.89C88.36,261.6,95,262,101.38,261.25Z" style="fill: rgb(255, 193, 0); opacity: 0.5; transform-origin: 92.435px 259.966px;" class="animable"></path></g><g id="el65dk1etof3y"><path d="M99.82,262.56s-10.2.52-13.39-.55C90.39,263.94,95.31,263.68,99.82,262.56Z" style="fill: rgb(255, 193, 0); opacity: 0.5; transform-origin: 93.125px 262.721px;" class="animable"></path></g><path d="M102,169.56c-15.89-6.89-30-.71-24.78,10.7s-6.78,13.61-9,26.52,2.82,22.33,16,26.44c16.93,5.28,32.51,2.89,31.55-13s-10.3-26.65-7.65-34.32S112.85,167,102,169.56Z" style="fill: rgb(38, 50, 56); transform-origin: 91.7631px 201.209px;" id="eloaugcg6eld" class="animable"></path><path d="M106.38,186.17l-.08,0a.25.25,0,0,1-.15-.32c.55-1.51,7.69-3.75,8.5-4a.25.25,0,0,1,.31.17.25.25,0,0,1-.16.31c-3,.92-7.83,2.74-8.18,3.7A.27.27,0,0,1,106.38,186.17Z" style="fill: rgb(38, 50, 56); transform-origin: 110.553px 184.005px;" id="elfc6awpacz37" class="animable"></path><path d="M104.8,189.75A5.35,5.35,0,0,0,108,193c1.82.53,2.73-1.78,2.22-4.08-.46-2.07-2-4.85-3.79-4.34S104,187.73,104.8,189.75Z" style="fill: rgb(255, 195, 189); transform-origin: 107.41px 188.798px;" id="elui0efim7t5" class="animable"></path></g><g id="freepik--character-2--inject-2" class="animable" style="transform-origin: 360.545px 246.378px;"><g id="ell78dgsb4gpf"><path d="M352,410.78a31.79,31.79,0,0,0,5-4.22H301.23L298.53,356h67.14v-4.22H298.3l-2.71-50.58h70.08V297h-70.3l-2.71-50.58h73v-4.22H292.44l-2.71-50.58h41.49v-4.22H289.5l-2.27-42.52h-6.67l14.52,271.39h6.67l-.29-5.45Z" style="fill: rgb(38, 50, 56); opacity: 0.1; transform-origin: 323.115px 280.575px;" class="animable"></path></g><path d="M365.24,119.46l1.72,10H289l-1.72-10h-6.67L331.7,417.68h6.67l-1.72-10h78l1.72,10H423L371.91,119.46Zm2.44,14.22,8.67,50.58h-78l-8.67-50.58ZM317.14,293.86l-8.67-50.58h78l8.67,50.58Zm78.72,4.22,8.67,50.58h-78l-8.67-50.58Zm-88.12-59-8.67-50.58h78l8.67,50.58Zm28.19,164.4-8.67-50.58h78l8.67,50.58Z" style="fill: rgb(38, 50, 56); transform-origin: 351.805px 268.57px;" id="elzjwjethadwb" class="animable"></path><path d="M361.54,121.1a7.93,7.93,0,0,1,3.46-3.93,7.35,7.35,0,0,0-.32-5l18-7.56c-.94,6.25-1.67,11.19.87,14-3.44,2.55-9.74,7.13-17,7.58S360.59,123.77,361.54,121.1Z" style="fill: rgb(181, 91, 82); transform-origin: 372.172px 115.423px;" id="elljvmihrkuno" class="animable"></path><path d="M360.66,96l.11,6.08s-2.31.57-3.7-.45A12.67,12.67,0,0,1,360.66,96Z" style="fill: rgb(160, 39, 36); transform-origin: 358.92px 99.1194px;" id="ellkrm0py5x5" class="animable"></path><path d="M360.76,95.16c-.07.72-.51,1.26-1,1.21s-.79-.67-.73-1.39.51-1.27,1-1.22S360.83,94.44,360.76,95.16Z" style="fill: rgb(38, 50, 56); transform-origin: 359.896px 95.065px;" id="el9km5l5cvcvm" class="animable"></path><path d="M360,89.49a.41.41,0,0,0,.25.31,3.3,3.3,0,0,1,2.07,2.25.42.42,0,0,0,.5.33.42.42,0,0,0,.33-.5A4.15,4.15,0,0,0,360.55,89a.43.43,0,0,0-.57.49Z" style="fill: rgb(38, 50, 56); transform-origin: 361.565px 90.6814px;" id="elrpzi04rsg19" class="animable"></path><path d="M385.39,94.92c-1.38,8.79-2.51,14.73-8,18-10.9,6.46-16.57,1.06-17.85-8-1.15-8.15,1.3-21.16,10.3-23.78A12.27,12.27,0,0,1,385.39,94.92Z" style="fill: rgb(181, 91, 82); transform-origin: 372.415px 98.2001px;" id="el47tsgb75hwj" class="animable"></path><path d="M366.65,98.91c-4-.88-5.21-5.25-2.74-6.9-1.64-3.56-4-4.19-3.94-8.4s4.43-9.25,13.5-8.45c-1.25.7-2.54,1.33-2.54,1.33s7-1.17,12.68,2.14,8.87,1.28,8.87,1.28a3.25,3.25,0,0,1-1.91,2.75c1.45.75,4.91,7.66-.42,13.58s-7.15,9.85-5.29,12.22c-2.67,2.82-9,2.65-13.14.39S366.65,98.91,366.65,98.91Z" style="fill: rgb(38, 50, 56); transform-origin: 376.493px 92.8182px;" id="elog7niu0af78" class="animable"></path><path d="M371.55,97.9a7.3,7.3,0,0,1-3.64,4.27c-2.3,1.16-4-.79-3.76-3.22.2-2.18,1.63-5.42,4.15-5.56A3.32,3.32,0,0,1,371.55,97.9Z" style="fill: rgb(181, 91, 82); transform-origin: 367.95px 97.9502px;" id="el7218mppz8af" class="animable"></path><polygon points="358.88 327.58 372.44 327.71 371.93 343.7 360.6 343.61 358.88 327.58" style="fill: rgb(181, 91, 82); transform-origin: 365.66px 335.64px;" id="elkdr9kd6mwb" class="animable"></polygon><g id="els6mt7a0th1a"><polygon points="358.89 327.58 372.44 327.71 372.15 336.67 359.85 336.56 358.89 327.58" style="opacity: 0.2; transform-origin: 365.665px 332.125px;" class="animable"></polygon></g><path d="M373.27,263.88c4.73-21,12.56-43.26,4.31-62.14L339.92,205s3.73,44.78,4.74,63.71c1,19.67,13.81,65.07,13.81,65.07l15.51,0S376.39,285.66,373.27,263.88Z" style="fill: rgb(255, 193, 0); transform-origin: 360.555px 267.76px;" id="elkvaac3a7ps" class="animable"></path><path d="M374.09,348.65h-3.57l-.87-1.2-1.48,1.21h-20a7.74,7.74,0,0,1,.54-4.07s6.93-1.13,9.62-3a2,2,0,0,1,1.58-.32c2.42.46,8.82,1.5,12.28.15a.61.61,0,0,1,.77.53A43.77,43.77,0,0,0,374.09,348.65Z" style="fill: rgb(38, 50, 56); transform-origin: 361.094px 344.942px;" id="elrli8yf6wv1h" class="animable"></path><polygon points="416.93 310.48 429.49 305.36 436.21 319.89 425.72 324.18 416.93 310.48" style="fill: rgb(181, 91, 82); transform-origin: 426.57px 314.77px;" id="els0la05rpcw" class="animable"></polygon><g id="elu2xipvwl75h"><polygon points="416.93 310.48 429.5 305.37 433.26 313.5 421.86 318.15 416.93 310.48" style="opacity: 0.2; transform-origin: 425.095px 311.76px;" class="animable"></polygon></g><path d="M415.63,260.05c-.76-20.54-2-51.26-9.74-60l-42.15,2.87s15.75,43.69,21.82,62.16c6.31,19.19,33.84,51.16,33.84,51.16l13.54-5.62S423.23,282.88,415.63,260.05Z" style="fill: rgb(255, 193, 0); transform-origin: 398.34px 258.145px;" id="el3tagw0u1skx" class="animable"></path><path d="M355.44,119.47a170,170,0,0,1,37.57-2.8,12.71,12.71,0,0,1,11.91,14.12c-3.18,29.91,2.9,65.07,2.83,70.93,0,0-54.93,22.61-69.62,5.48-7.1-35.64,3.11-66.69,7.88-79.67A12.65,12.65,0,0,1,355.44,119.47Z" style="fill: rgb(255, 193, 0); transform-origin: 371.722px 165.084px;" id="el20az1glj1y4" class="animable"></path><g id="elc2z89rezfyj"><path d="M373.27,263.88c.4,2.74.7,5.9.93,9.33a166,166,0,0,1-28.87,2.36c-.33-2.5-.56-4.8-.67-6.83-.15-2.82-.36-6.21-.61-9.94a258.81,258.81,0,0,0,30.48-.28Q373.87,261.21,373.27,263.88Z" style="fill: rgb(38, 50, 56); opacity: 0.1; transform-origin: 359.29px 267.046px;" class="animable"></path></g><g id="ellxa4v5mty4s"><path d="M416,261.13c-6.95,3.32-16.94,6.71-28.25,9.37a52.24,52.24,0,0,1-2.19-5.46c-.69-2.1-1.51-4.54-2.41-7.19a306.84,306.84,0,0,0,32.21-4.64c.1,2.37.19,4.66.27,6.84Z" style="fill: rgb(38, 50, 56); opacity: 0.1; transform-origin: 399.575px 261.855px;" class="animable"></path></g><path d="M418.53,253.66c-8,8-41.23,17.9-67.21,13.88a59.71,59.71,0,0,1-3.63-10.38,43.43,43.43,0,0,0-.8,9.53,51.69,51.69,0,0,1-7.8-2.4c-1.77-13.58-6.35-66.59-4.28-94.94s11.44-46.21,13.36-47.54,14.73-5,29.45-6.07c13.45-1,25.44,2.29,27.77,6.29,3.83,6,.88,50.28,2.36,64S417.35,232.11,418.53,253.66Z" style="fill: rgb(255, 193, 0); transform-origin: 376.407px 192.012px;" id="elity61bn35w" class="animable"></path><g id="elg51alnuyfqu"><path d="M418.53,253.66c-8,8-41.23,17.9-67.21,13.88a59.71,59.71,0,0,1-3.63-10.38,43.43,43.43,0,0,0-.8,9.53,51.69,51.69,0,0,1-7.8-2.4c-1.77-13.58-6.35-66.59-4.28-94.94s11.44-46.21,13.36-47.54,14.73-5,29.45-6.07c13.45-1,25.44,2.29,27.77,6.29,3.83,6,.88,50.28,2.36,64S417.35,232.11,418.53,253.66Z" style="fill: rgb(255, 255, 255); opacity: 0.3; transform-origin: 376.407px 192.012px;" class="animable"></path></g><path d="M440.53,320.67l-2.23,1.93-1.39-.39-.38,1.93-13.45,11.63A7.89,7.89,0,0,1,421,332.2s3.7-3.85,3.52-7.19a.65.65,0,0,1,.32-.63c1.58-.88,7.78-4.48,9.8-8.06a.63.63,0,0,1,1-.13A43.38,43.38,0,0,0,440.53,320.67Z" style="fill: rgb(38, 50, 56); transform-origin: 430.765px 325.885px;" id="elu7n5v62ubh" class="animable"></path><path d="M298.81,160.3l.24,5.71c-1.88,5.69-8.78,2-8.78,2l-4-.44a3,3,0,0,1-2.51-3l-.2-4a3.15,3.15,0,0,1,2.7-3.48l3.53-.2a6.27,6.27,0,0,1,3,.57Z" style="fill: rgb(181, 91, 82); transform-origin: 291.295px 163.033px;" id="el3s0wdpbbck7" class="animable"></path><path d="M300,161.16c-1.68-4.61-6.07-5.07-9.34-6.5-.56-.24-1.69.91-1.11,1.85a5,5,0,0,0,3,2.55c-.09,1.53,1.19,5.78,5.51,6.05A6.19,6.19,0,0,0,300,161.16Z" style="fill: rgb(181, 91, 82); transform-origin: 294.694px 159.869px;" id="el1t7t2vs3xop" class="animable"></path><g id="elcpo6ngcrbcw"><path d="M338,147.73a141.07,141.07,0,0,0-3.23,21.62q-.1,1.41-.18,2.91c7.06-6.44,11.72-16.39,11.73-22.6C346.36,146.64,342.29,145.76,338,147.73Z" style="fill: rgb(255, 193, 0); opacity: 0.5; transform-origin: 340.455px 159.469px;" class="animable"></path></g><g id="el0033sklnjn3jl"><path d="M379.77,186s16.61-1.36,21.45-4.22C395.38,186.53,387.38,187.16,379.77,186Z" style="fill: rgb(255, 193, 0); opacity: 0.5; transform-origin: 390.495px 184.141px;" class="animable"></path></g><g id="elccik66j9vfc"><path d="M381.65,187.94s12.23.76,16.05-.81C393,190,387.06,189.58,381.65,187.94Z" style="fill: rgb(255, 193, 0); opacity: 0.5; transform-origin: 389.675px 188.18px;" class="animable"></path></g><path d="M364.05,137.24c-2.27,2.44-4.57,4.76-6.87,7.13s-4.67,4.65-7,7c-4.69,4.64-9.5,9.17-14.5,13.68l-2.06,1.85-1.82.51a62.44,62.44,0,0,1-9.5,1.7c-3,.35-5.85.55-8.71.7s-5.71.23-8.55.24-5.64,0-8.55-.17l-1-14.34,8-1.62c2.65-.53,5.3-1.07,7.91-1.63s5.19-1.15,7.67-1.76a54.34,54.34,0,0,0,6.64-2l-3.89,2.36,13-14.32,6.53-7.23c2.2-2.39,4.39-4.82,6.59-7.17Z" style="fill: rgb(255, 193, 0); transform-origin: 329.77px 146.111px;" id="elctm863hjawr" class="animable"></path><g id="elwm31z5xmnxq"><g style="opacity: 0.3; transform-origin: 329.77px 146.111px;" class="animable"><path d="M364.05,137.24c-2.27,2.44-4.57,4.76-6.87,7.13s-4.67,4.65-7,7c-4.69,4.64-9.5,9.17-14.5,13.68l-2.06,1.85-1.82.51a62.44,62.44,0,0,1-9.5,1.7c-3,.35-5.85.55-8.71.7s-5.71.23-8.55.24-5.64,0-8.55-.17l-1-14.34,8-1.62c2.65-.53,5.3-1.07,7.91-1.63s5.19-1.15,7.67-1.76a54.34,54.34,0,0,0,6.64-2l-3.89,2.36,13-14.32,6.53-7.23c2.2-2.39,4.39-4.82,6.59-7.17Z" style="fill: rgb(255, 255, 255); transform-origin: 329.77px 146.111px;" id="elm02y8fl6o1" class="animable"></path></g></g></g><defs>     <filter id="active" height="200%">         <feMorphology in="SourceAlpha" result="DILATED" operator="dilate" radius="2"></feMorphology>                <feFlood flood-color="#32DFEC" flood-opacity="1" result="PINK"></feFlood>        <feComposite in="PINK" in2="DILATED" operator="in" result="OUTLINE"></feComposite>        <feMerge>            <feMergeNode in="OUTLINE"></feMergeNode>            <feMergeNode in="SourceGraphic"></feMergeNode>        </feMerge>    </filter>    <filter id="hover" height="200%">        <feMorphology in="SourceAlpha" result="DILATED" operator="dilate" radius="2"></feMorphology>                <feFlood flood-color="#ff0000" flood-opacity="0.5" result="PINK"></feFlood>        <feComposite in="PINK" in2="DILATED" operator="in" result="OUTLINE"></feComposite>        <feMerge>            <feMergeNode in="OUTLINE"></feMergeNode>            <feMergeNode in="SourceGraphic"></feMergeNode>        </feMerge>            <feColorMatrix type="matrix" values="0   0   0   0   0                0   1   0   0   0                0   0   0   0   0                0   0   0   1   0 "></feColorMatrix>    </filter></defs></svg>